2-way image classification set "datasetcnn_crop_fromfile" from GitHub (Juliapluum/Kitkat); label vocabulary: chicken, not chicken.

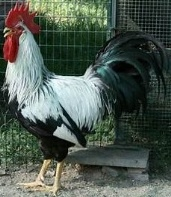
Label: chicken

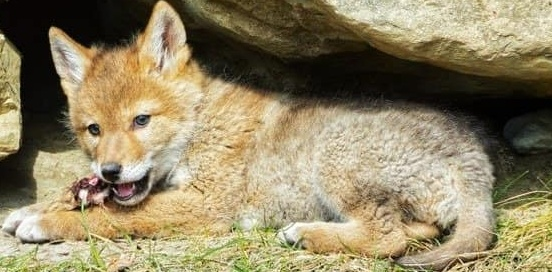
Label: not chicken

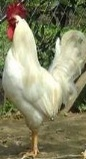
Label: chicken

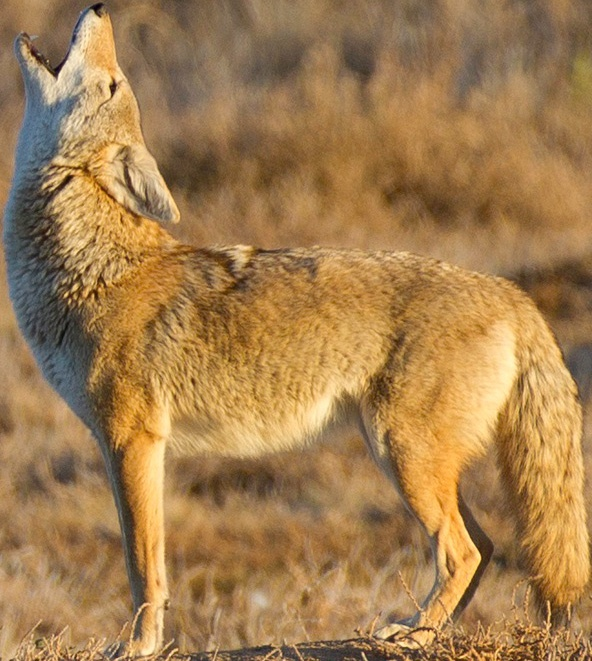
Label: not chicken

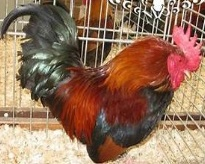
Label: chicken

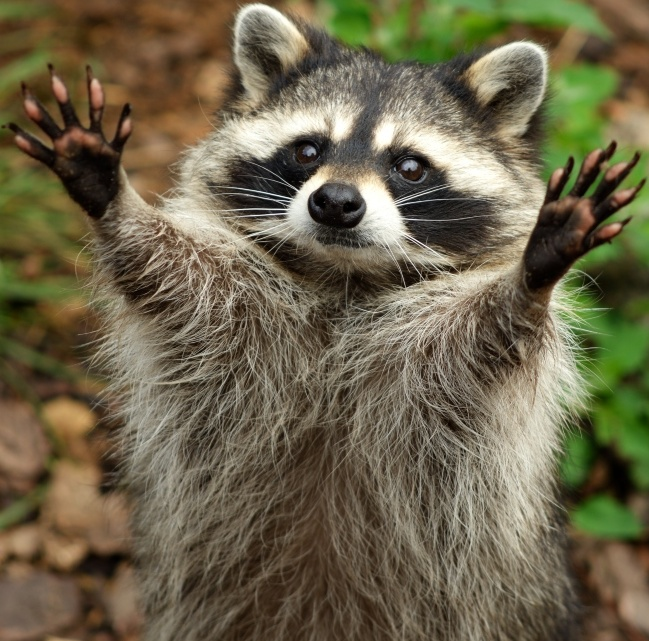
Label: not chicken
